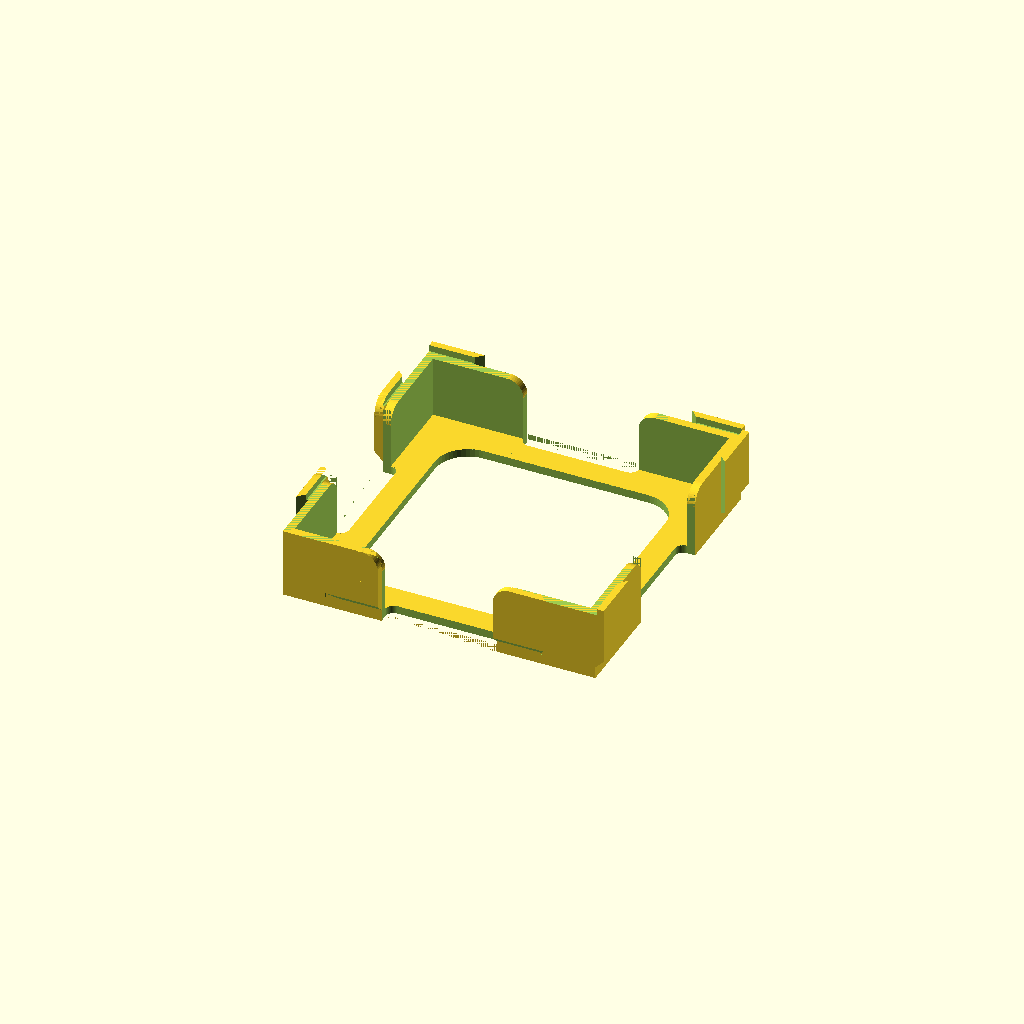
Cell 1: rendered with the file's own defaults.
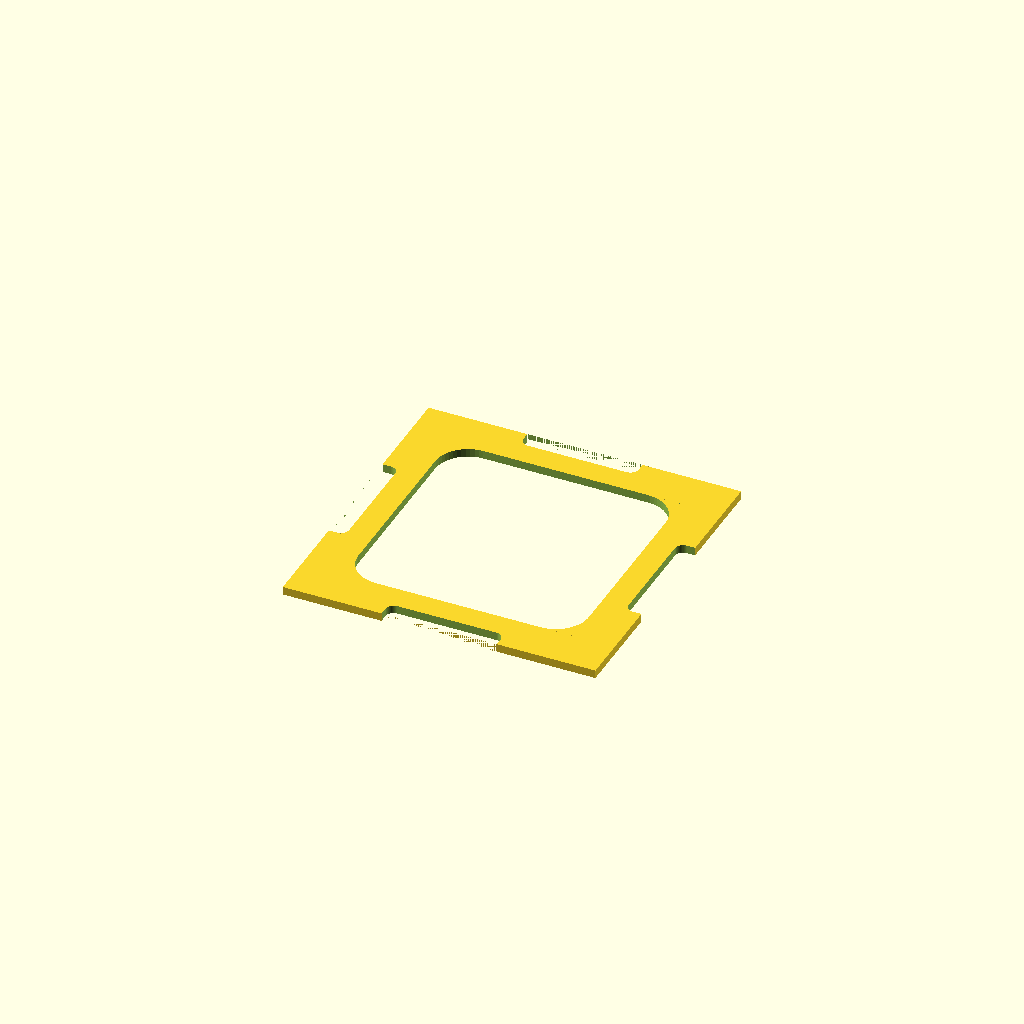
Cell 2: lidOnly = "yes" (everything else at default).
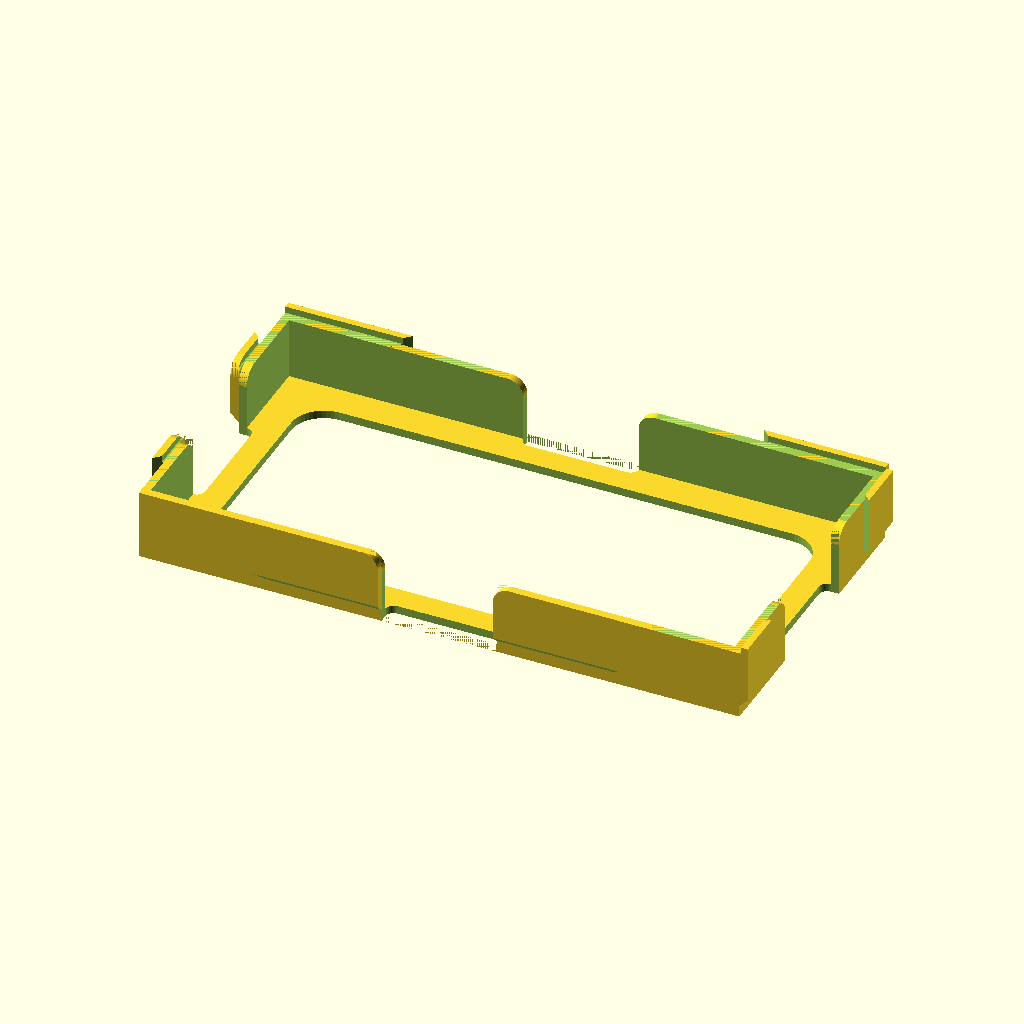
Cell 3 — cardWidth set to 140, the other parameters unchanged.
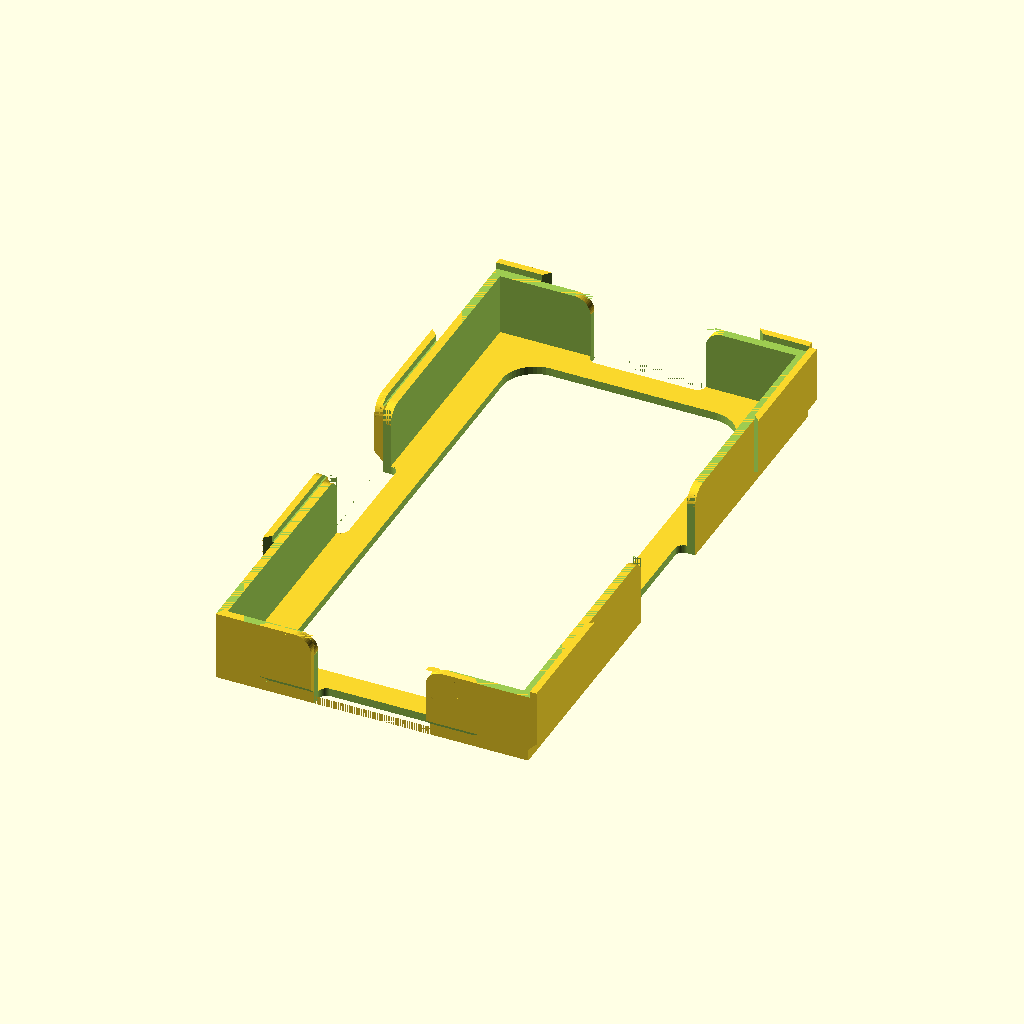
Cell 4 — cardHeight set to 140, the other parameters unchanged.
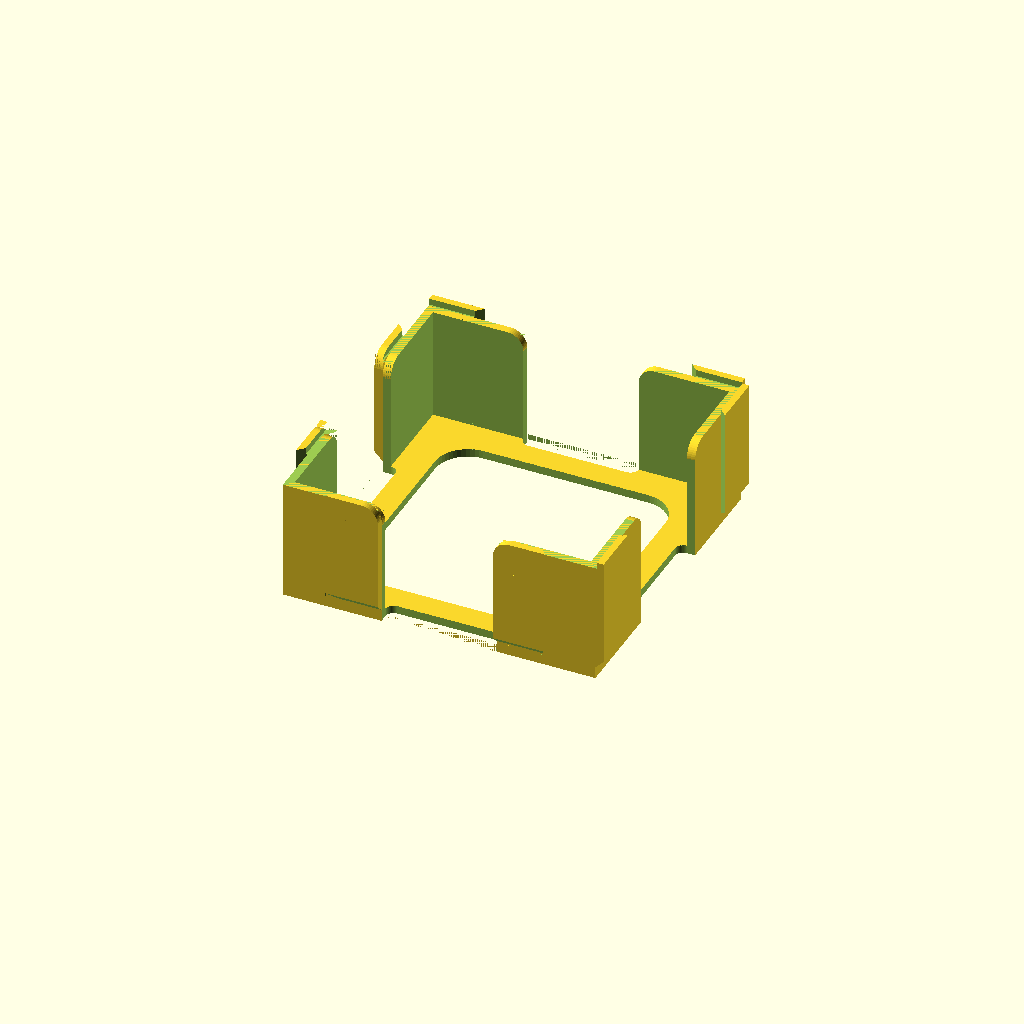
Cell 5: totalCardDepth = 0.5 (everything else at default).
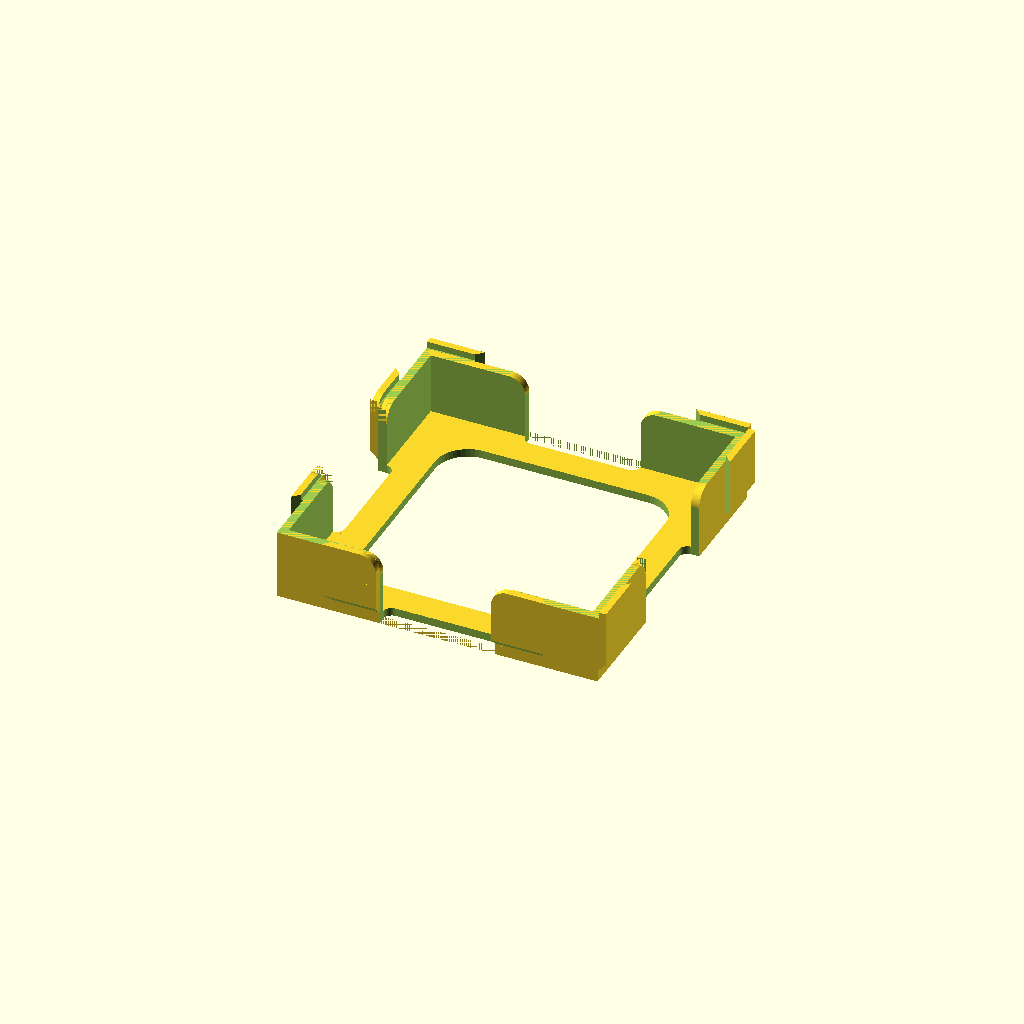
Cell 6 — xySpace set to 4, the other parameters unchanged.
All cells are drawn from one camera (rotation 55°, 0°, 25°, orthographic, colour scheme Cornfield), so only the parameter changes between them.
OpenSCAD source file inputs/thingiverse/thing-1320619/files/ICT.scad:
/*
cardSizes

TicketToRide
    43.44 x 67.51 x 0.25

Dominion
    58.95 x 90.83 x 0.3

Catan
    54.2 x 80.2 x 0.3
    
Power Grid Money
    45 x  90 x 0.1
    
Power Grid Plants
    70 x 70 x 0.25
*/

// if using sleeves, this will be the sleeve width
cardWidth = 70;
// if using sleeves, this will be the sleeve height
cardHeight = 70;
// if using sleeves, this is the total width of a card in a sleeve
totalCardDepth = 0.25;
// additional space around the card, 2 is 1mm at each end
xySpace = 2;
// additional space at the top of the set of cards (it's no fun if they want to fall out all the time). Cards also have imperfections and don't stack perfectly so we'll add a little extra space here.
zSpace = 2.5;
// totalCards to hold
numberOfCards = 50;
// outer edge at the bottom
baseEdgeThickness = 7;
// size of rounded corners at the bottom
filletSize=8;
// this can be tailored based on your printer. A figure of zero essentially means that the points at the end of the interlocking system should exactly touch, so we need to push them together to create a lock. A more accurate printer should permit this figure to get close to the precise figure of -2.
interlockClearance = -1.2;
// another locking clearance parameter, this time for the top/bottom interlock. a typical feature of 3D printing is that the bottom layer is a touch larger than the rest in order to create good bed adhesion, in this case, removing a small sliver from the locking mechanism helps top/bottom stacking to happen cleanly without giving rise to bending trays. You'll tailor this based on your experience with your own printer.
topBottomInterlockClearance = 0.7;
// to allow only a lid to be printed
lidOnly = "no"; //[yes,no]

module basePlate() {
    // start with the easy stuff
    // the bottom layer contains enough space for the card, the perimeter walls at 2mm and the extra breathing space configured
    cube ([cardWidth+4+xySpace, cardHeight+4+xySpace, 2], center=true);
}

module cutOut() {
    
    cube ([cardWidth-baseEdgeThickness*2, cardHeight-baseEdgeThickness*2, 2.1], center=true);
}

module cutOutFillets() {
    translate ([cardWidth/2-baseEdgeThickness-filletSize/2,cardHeight/2-baseEdgeThickness-filletSize/2,0]) rotate([0,0,180]) fillet(filletSize,2);
    translate ([-(cardWidth/2-baseEdgeThickness-filletSize/2),cardHeight/2-baseEdgeThickness-filletSize/2,0]) rotate([0,0,-90]) fillet(filletSize,2);
    translate ([-(cardWidth/2-baseEdgeThickness-filletSize/2),-(cardHeight/2-baseEdgeThickness-filletSize/2),0]) rotate([0,0,0]) fillet(filletSize,2);
    translate ([cardWidth/2-baseEdgeThickness-filletSize/2,-(cardHeight/2-baseEdgeThickness-filletSize/2),0]) rotate([0,0,90]) fillet(filletSize,2);
}

module fingerAccess() {
    fingerAccessX = (cardWidth+xySpace+2)/2-1;
    fingerAccessY = (cardHeight+xySpace+2)/2-1;
    translate([0,fingerAccessY,0])
    cube([28,4.01,3],center=true);
    translate([0,-fingerAccessY,0])
    cube([28,4.01,3],center=true);
    translate([fingerAccessX,0,0])
    cube([4.01,28,3],center=true);
    translate([-fingerAccessX,0,0])
    cube([4.01,28,3],center=true);
}

module fingerAccessFillets() {
    fingerAccessX = (cardWidth+xySpace+2)/2-2;
    fingerAccessY = (cardHeight+xySpace+2)/2-2;
    translate([-13,fingerAccessY,0])
    fillet(2,2);
    translate([13,fingerAccessY,0])
    rotate([0,0,90])
    fillet(2,2);
    translate([-13,-fingerAccessY,0])
    rotate([0,0,-90])
    fillet(2,2);
    translate([13,-fingerAccessY,0])
    rotate([0,0,180])
    fillet(2,2);
    translate([fingerAccessX,13,0])
    rotate([0,0,-90])
    fillet(2,2);
    translate([fingerAccessX,-13,0])
    rotate([0,0,0])
    fillet(2,2);
    translate([-fingerAccessX,13,0])
    rotate([0,0,180])
    fillet(2,2);
    translate([-fingerAccessX,-13,0])
    rotate([0,0,90])
    fillet(2,2);

}

module edgeWalls() {
    // our edge walls will be 2mm thick; the same as the base
    // we'll need the to be high enough for the stack of cards we want to contain
    // rather than build many separate walls, we'll create a large cube, cutout the center, then cut out the holes in the edges
    translate([0,0,(totalCardDepth*numberOfCards+zSpace)/2])
    difference() {
        // main block
        cube ([cardWidth+4+xySpace, cardHeight+4+xySpace, totalCardDepth*numberOfCards+zSpace], center=true);
        // remove center
        cube ([cardWidth+xySpace, cardHeight+xySpace, totalCardDepth*numberOfCards+zSpace+0.1], center=true);
        // remove centers
        cube([28,cardHeight*2,totalCardDepth*numberOfCards+zSpace+0.1], center=true);
        // remove centers
        cube([cardWidth*2,28,totalCardDepth*numberOfCards+zSpace+0.1], center=true);
        // and lets round those corners to prevent bleeding fingers and nuckles
    }
}

module edgeFillets() {
    filletX = (cardWidth+xySpace+2)/2;
    filletY = (cardHeight+xySpace+2)/2;
    translate([filletX,16,totalCardDepth*numberOfCards+zSpace-2])
        rotate([0,90,0])
        fillet(4,3);   

    translate([-filletX,16,totalCardDepth*numberOfCards+zSpace-2])
        rotate([0,90,0])
        fillet(4,3);   
    translate([-filletX,-16,totalCardDepth*numberOfCards+zSpace-2])
        rotate([0,90,180])
        fillet(4,3);   
    translate([filletX,-16,totalCardDepth*numberOfCards+zSpace-2])
        rotate([0,90,180])
        fillet(4,3);
    translate([-16,filletY,totalCardDepth*numberOfCards+zSpace-2])
        rotate([0,90,90])
        fillet(4,3);   
    translate([16,filletY,totalCardDepth*numberOfCards+zSpace-2])
        rotate([0,90,-90])
        fillet(4,3);   
    translate([-16,-filletY,totalCardDepth*numberOfCards+zSpace-2])
        rotate([0,90,90])
        fillet(4,3);   
    translate([16,-filletY,totalCardDepth*numberOfCards+zSpace-2])
        rotate([0,90,-90])
        fillet(4,3);   

}

module lockingPerimeter() {
    translate([0,0,(totalCardDepth*numberOfCards+zSpace)/2+2])
    difference() {
        // main block
                                                                                                     cube ([cardWidth+8+xySpace, cardHeight+8+xySpace, totalCardDepth*numberOfCards+zSpace+1], center=true);
        // remove center
        cube ([cardWidth+4+xySpace, cardHeight+4+xySpace, totalCardDepth*numberOfCards+zSpace+1.1], center=true);
        // remove centers
        cube([28,cardHeight*2,totalCardDepth*numberOfCards+zSpace+1.1], center=true);
        // remove centers
        cube([cardWidth*2,28,totalCardDepth*numberOfCards+zSpace+1.1], center=true);
        // and lets round those corners to prevent bleeding fingers and nuckles
    }
}

module lock(length,rX,rY,rZ,bcR) {
    translate([0,0,(totalCardDepth*numberOfCards+zSpace+1.1)/2])
    difference() {
        rotate([rX,rY,rZ])
        difference() {
                cube([2,length-interlockClearance,totalCardDepth*numberOfCards+zSpace+1.1],center=true);
                translate([0,(length-interlockClearance)/2,0])
                rotate([0,0,45])
                cube([2,length-interlockClearance,totalCardDepth*numberOfCards+zSpace+1.2],center=true);
        };
        translate([0,0,-(totalCardDepth*numberOfCards+zSpace+1.1)/2])
        rotate([rX,rY,rZ])
        rotate([0,bcR,0])
        cube([2,length+0.1-interlockClearance,totalCardDepth*numberOfCards+zSpace+1.2],center=true);
    }
}

module lockingPerimeter2() {
    translate([(cardWidth+4+2+xySpace)/2,(sideLength/2-14)/4-sideLength/2-interlockClearance/2,1.5])
        lock((sideLength/2-14)/2,0,180,0,45);
    translate([(cardWidth+4+2+xySpace)/2,-((sideLength/2-14)/4-sideLength/2-interlockClearance/2),1.5])
        lock((sideLength/2-14)/2,180,180,0,-45);
    translate([-(cardWidth+4+2+xySpace)/2,(sideLength/2-14)/4+14-interlockClearance/2,1.5])
        lock((sideLength/2-14)/2,0,0,0,-45);
    translate([-(cardWidth+4+2+xySpace)/2,-((sideLength/2-14)/4+14-interlockClearance/2),1.5])
        lock((sideLength/2-14)/2,180,0,0,45);
    
    translate([-((endLength/2-14)/4-endLength/2-interlockClearance/2),(cardHeight+4+2+xySpace)/2,1.5])
        lock((endLength/2-14)/2,0,180,90,45);
    translate([((endLength/2-14)/4-endLength/2-interlockClearance/2),(cardHeight+4+2+xySpace)/2,1.5])
        lock((endLength/2-14)/2,0,0,270,-45);
    translate([-((endLength/2-14)/4+14-interlockClearance/2),-(cardHeight+4+2+xySpace)/2,1.5])
        lock((endLength/2-14)/2,0,0,90,-45);
    translate([((endLength/2-14)/4+14-interlockClearance/2),-(cardHeight+4+2+xySpace)/2,1.5])
        lock((endLength/2-14)/2,0,180,270,45);

}

module perimeterFillets () {
    translate([-14-2,-(cardHeight+4+2+xySpace)/2,totalCardDepth*numberOfCards+zSpace+1-0.4])
    rotate([0,90,90])
    fillet(4,3);
    translate([-(-14-2),-(cardHeight+4+2+xySpace)/2,totalCardDepth*numberOfCards+zSpace+1-0.4])
    rotate([0,90,-90])
    fillet(4,3);
    translate([-(cardWidth+4+2+xySpace)/2,-(-14-2),totalCardDepth*numberOfCards+zSpace+1-0.4])
    rotate([0,90,0])
    fillet(4,3);
    translate([-(cardWidth+4+2+xySpace)/2,(-14-2),totalCardDepth*numberOfCards+zSpace+1-0.4])
    rotate([0,90,180])
    fillet(4,3);

}

module fillet(r, h) {
    $fn = 50;
    difference() {
        cube([r + 0.01, r + 0.01, h], center = true);

        translate([r/2, r/2, 0])
            cylinder(r = r, h = h + 1, center = true);

    }
}

module topBottomLockAssist() {
    translate([0,0,2+totalCardDepth*numberOfCards+zSpace])
    cube ([cardWidth+4+xySpace+topBottomInterlockClearance, cardHeight+4+xySpace+topBottomInterlockClearance, 2], center=true);
}

sideLength = cardHeight+xySpace+4;
endLength = cardWidth+xySpace+4;


union() {
    difference() {
        // 1. to make the base we'll make a rectangle
        basePlate();
        // 2. and cut out the center and finger access points
        cutOut();
        fingerAccess();
    }
    // 3. then add the fillets()
    cutOutFillets();
    fingerAccessFillets();
    if (lidOnly=="no") {
        // 4. With the base built, we can add the walls
        translate([0,0,1])
        difference() {
            edgeWalls();
            edgeFillets();
        }
        // 5. Now we'll add the inter-locking system
        difference () {
            lockingPerimeter2();
            perimeterFillets();
            topBottomLockAssist();
        }
    }
}
Parameter table extracted from the source (name, type, default, range or options):
cardWidth: number, default 70
cardHeight: number, default 70
totalCardDepth: number, default 0.25
xySpace: number, default 2
zSpace: number, default 2.5
numberOfCards: number, default 50
baseEdgeThickness: number, default 7
filletSize: number, default 8
interlockClearance: number, default -1.2
topBottomInterlockClearance: number, default 0.7
lidOnly: string, default "no", options "yes", "no"
